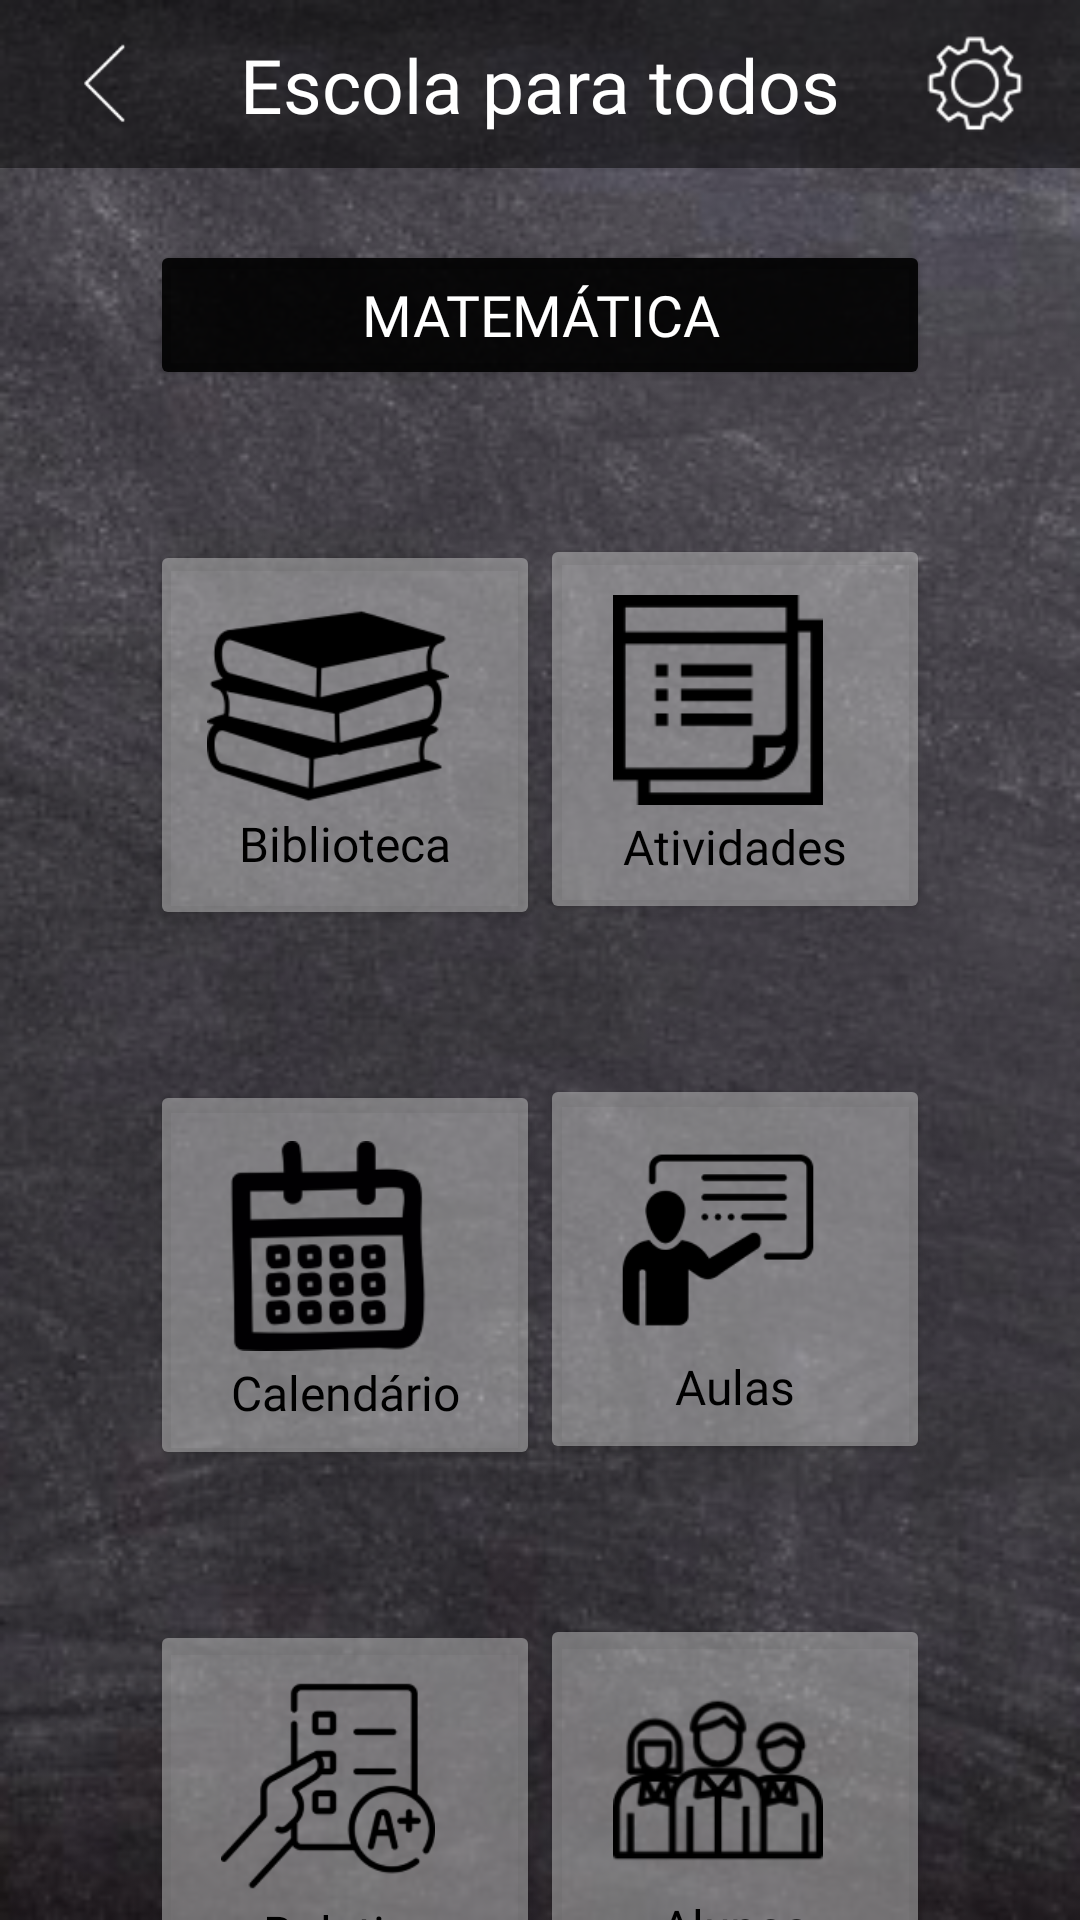

Reconstruct the res/layout file that produces this screen, plus the resources it refers to.
<!-- AndroidManifest.xml: application theme Theme.EscolaParaTodos -->
<!-- res/layout/activity_disciplina_screen.xml -->
<?xml version="1.0" encoding="utf-8"?>
<androidx.constraintlayout.widget.ConstraintLayout xmlns:android="http://schemas.android.com/apk/res/android"
    xmlns:app="http://schemas.android.com/apk/res-auto"
    xmlns:tools="http://schemas.android.com/tools"
    android:layout_width="match_parent"
    android:layout_height="match_parent"
    tools:context=".DisciplineScreen"
    android:background="@drawable/background">

    <include
        android:id="@+id/include2"
        layout="@layout/toolbar"
        tools:layout_editor_absoluteX="0dp"
        tools:layout_editor_absoluteY="0dp" />

    <Button
        android:id="@+id/tituloDisciplina"
        android:layout_width="match_parent"
        android:layout_height="50dp"
        android:layout_marginStart="50dp"
        android:layout_marginTop="80dp"
        android:layout_marginEnd="50dp"
        android:clickable="false"
        android:backgroundTint="#e6000000"
        android:fontFamily="@font/chawp"
        android:text="@string/matematica"
        android:textSize="19sp"
        app:cornerRadius="20dp"
        android:textColor="@color/white"
        app:layout_constraintEnd_toEndOf="parent"
        app:layout_constraintStart_toStartOf="parent"
        app:layout_constraintTop_toTopOf="parent"
        app:strokeColor="@color/white"
        app:strokeWidth="1dp" />

    <Button
        android:id="@+id/btnLibrary"
        android:layout_width="130dp"
        android:layout_height="130dp"
        android:layout_marginStart="50dp"
        android:layout_marginTop="50dp"
        android:backgroundTint="#80c4c4c4"
        android:text="Button"
        android:textColor="@android:color/transparent"
        app:cornerRadius="15dp"
        app:layout_constraintStart_toStartOf="parent"
        app:layout_constraintTop_toBottomOf="@+id/tituloDisciplina" />

    <ImageView
        android:id="@+id/imageView"
        android:layout_width="90dp"
        android:layout_height="70dp"
        android:layout_marginTop="-20dp"
        android:elevation="10dp"
        android:src="@drawable/pilha_tres_livros"
        app:layout_constraintBottom_toBottomOf="@+id/btnLibrary"
        app:layout_constraintEnd_toEndOf="@+id/btnLibrary"
        app:layout_constraintHorizontal_bias="0.358"
        app:layout_constraintStart_toStartOf="@+id/btnLibrary"
        app:layout_constraintTop_toTopOf="@+id/btnLibrary" />

    <TextView
        android:id="@+id/textView2"
        android:layout_width="wrap_content"
        android:layout_height="wrap_content"
        android:elevation="10dp"
        android:fontFamily="@font/chawp"
        android:text="@string/biblioteca"
        android:textColor="@color/black"
        android:textSize="16sp"
        app:layout_constraintEnd_toEndOf="@+id/btnLibrary"
        app:layout_constraintStart_toStartOf="@+id/btnLibrary"
        app:layout_constraintTop_toBottomOf="@+id/imageView" />

    <Button
        android:id="@+id/btnTasks"
        android:layout_width="130dp"
        android:layout_height="130dp"
        android:layout_marginTop="48dp"
        android:layout_marginEnd="50dp"
        android:backgroundTint="#80c4c4c4"
        android:text="Button"
        android:textColor="@android:color/transparent"
        app:cornerRadius="15dp"
        app:layout_constraintEnd_toEndOf="parent"
        app:layout_constraintTop_toBottomOf="@+id/tituloDisciplina" />

    <ImageView
        android:id="@+id/imageView2"
        android:layout_width="90dp"
        android:layout_height="70dp"
        android:layout_marginTop="-20dp"
        android:elevation="10dp"
        android:src="@drawable/notas_adesivas"
        app:layout_constraintBottom_toBottomOf="@+id/btnTasks"
        app:layout_constraintEnd_toEndOf="@+id/btnTasks"
        app:layout_constraintHorizontal_bias="0.358"
        app:layout_constraintStart_toStartOf="@+id/btnTasks"
        app:layout_constraintTop_toTopOf="@+id/btnTasks" />

    <TextView
        android:id="@+id/textView3"
        android:layout_width="wrap_content"
        android:layout_height="wrap_content"
        android:layout_marginTop="3dp"
        android:elevation="10dp"
        android:fontFamily="@font/chawp"
        android:text="@string/atividades"
        android:textColor="@color/black"
        android:textSize="16sp"
        app:layout_constraintEnd_toEndOf="@+id/btnTasks"
        app:layout_constraintStart_toStartOf="@+id/btnTasks"
        app:layout_constraintTop_toBottomOf="@+id/imageView2" />

    <Button
        android:id="@+id/btnAdcArquivo"
        android:layout_width="130dp"
        android:layout_height="130dp"
        android:layout_marginStart="50dp"
        android:layout_marginTop="50dp"
        android:backgroundTint="#80c4c4c4"
        android:text="Button"
        android:textColor="@android:color/transparent"
        app:cornerRadius="15dp"
        app:layout_constraintStart_toStartOf="parent"
        app:layout_constraintTop_toBottomOf="@+id/btnLibrary" />

    <ImageView
        android:id="@+id/imageView3"
        android:layout_width="90dp"
        android:layout_height="70dp"
        android:layout_marginTop="-20dp"
        android:elevation="10dp"
        android:src="@drawable/calendario"
        app:layout_constraintBottom_toBottomOf="@+id/btnAdcArquivo"
        app:layout_constraintEnd_toEndOf="@+id/btnAdcArquivo"
        app:layout_constraintHorizontal_bias="0.358"
        app:layout_constraintStart_toStartOf="@+id/btnAdcArquivo"
        app:layout_constraintTop_toTopOf="@+id/btnAdcArquivo" />

    <TextView
        android:id="@+id/textView4"
        android:layout_width="wrap_content"
        android:layout_height="wrap_content"
        android:layout_marginTop="3dp"
        android:elevation="10dp"
        android:fontFamily="@font/chawp"
        android:text="@string/calendario"
        android:textColor="@color/black"
        android:textSize="16sp"
        app:layout_constraintEnd_toEndOf="@+id/btnAdcArquivo"
        app:layout_constraintStart_toStartOf="@+id/btnAdcArquivo"
        app:layout_constraintTop_toBottomOf="@+id/imageView3" />

    <Button
        android:id="@+id/btnLessons"
        android:layout_width="130dp"
        android:layout_height="130dp"
        android:layout_marginTop="50dp"
        android:layout_marginEnd="50dp"
        android:backgroundTint="#80c4c4c4"
        android:text="Button"
        android:textColor="@android:color/transparent"
        app:cornerRadius="15dp"
        app:layout_constraintEnd_toEndOf="parent"
        app:layout_constraintTop_toBottomOf="@+id/btnTasks" />

    <ImageView
        android:id="@+id/imageView4"
        android:layout_width="90dp"
        android:layout_height="70dp"
        android:layout_marginTop="-20dp"
        android:elevation="10dp"
        android:src="@drawable/ensino"
        app:layout_constraintBottom_toBottomOf="@+id/btnLessons"
        app:layout_constraintEnd_toEndOf="@+id/btnLessons"
        app:layout_constraintHorizontal_bias="0.358"
        app:layout_constraintStart_toStartOf="@+id/btnLessons"
        app:layout_constraintTop_toTopOf="@+id/btnLessons" />

    <TextView
        android:id="@+id/aluno"
        android:layout_width="wrap_content"
        android:layout_height="wrap_content"
        android:layout_marginTop="3dp"
        android:elevation="10dp"
        android:fontFamily="@font/chawp"
        android:text="@string/aulas"
        android:textColor="@color/black"
        android:textSize="16sp"
        app:layout_constraintEnd_toEndOf="@+id/btnLessons"
        app:layout_constraintStart_toStartOf="@+id/btnLessons"
        app:layout_constraintTop_toBottomOf="@+id/imageView4" />

    <Button
        android:id="@+id/btnReportCard"
        android:layout_width="130dp"
        android:layout_height="130dp"
        android:layout_marginStart="50dp"
        android:layout_marginTop="50dp"
        android:backgroundTint="#80c4c4c4"
        android:text="Button"
        android:textColor="@android:color/transparent"
        app:cornerRadius="15dp"
        app:layout_constraintStart_toStartOf="parent"
        app:layout_constraintTop_toBottomOf="@+id/btnAdcArquivo" />

    <ImageView
        android:id="@+id/imageView5"
        android:layout_width="90dp"
        android:layout_height="70dp"
        android:layout_marginTop="-20dp"
        android:elevation="10dp"
        android:src="@drawable/boletim"
        app:layout_constraintBottom_toBottomOf="@+id/btnReportCard"
        app:layout_constraintEnd_toEndOf="@+id/btnReportCard"
        app:layout_constraintHorizontal_bias="0.358"
        app:layout_constraintStart_toStartOf="@+id/btnReportCard"
        app:layout_constraintTop_toTopOf="@+id/btnReportCard" />

    <TextView
        android:id="@+id/textView6"
        android:layout_width="wrap_content"
        android:layout_height="wrap_content"
        android:layout_marginTop="3dp"
        android:elevation="10dp"
        android:fontFamily="@font/chawp"
        android:text="@string/boletim"
        android:textColor="@color/black"
        android:textSize="16sp"
        app:layout_constraintEnd_toEndOf="@+id/btnReportCard"
        app:layout_constraintStart_toStartOf="@+id/btnReportCard"
        app:layout_constraintTop_toBottomOf="@+id/imageView5" />

    <Button
        android:id="@+id/btnStudents"
        android:layout_width="130dp"
        android:layout_height="130dp"
        android:layout_marginTop="50dp"
        android:layout_marginEnd="50dp"
        android:backgroundTint="#80c4c4c4"
        android:text="Button"
        android:textColor="@android:color/transparent"
        app:cornerRadius="15dp"
        android:visibility="visible"
        app:layout_constraintEnd_toEndOf="parent"
        app:layout_constraintTop_toBottomOf="@+id/btnLessons" />

    <ImageView
        android:id="@+id/imgAlunos"
        android:layout_width="90dp"
        android:layout_height="70dp"
        android:layout_marginTop="-20dp"
        android:elevation="10dp"
        android:src="@drawable/alunos"
        app:layout_constraintBottom_toBottomOf="@+id/btnStudents"
        app:layout_constraintEnd_toEndOf="@+id/btnStudents"
        app:layout_constraintHorizontal_bias="0.358"
        app:layout_constraintStart_toStartOf="@+id/btnStudents"
        app:layout_constraintTop_toTopOf="@+id/btnStudents" />

    <TextView
        android:id="@+id/txtAlunos"
        android:layout_width="wrap_content"
        android:layout_height="wrap_content"
        android:layout_marginTop="3dp"
        android:elevation="10dp"
        android:fontFamily="@font/chawp"
        android:text="@string/alunos"
        android:textColor="@color/black"
        android:textSize="16sp"
        app:layout_constraintEnd_toEndOf="@+id/btnStudents"
        app:layout_constraintStart_toStartOf="@+id/btnStudents"
        app:layout_constraintTop_toBottomOf="@+id/imgAlunos" />

</androidx.constraintlayout.widget.ConstraintLayout>
<!-- res/layout/toolbar.xml (included above) -->
<?xml version="1.0" encoding="utf-8"?>
<androidx.constraintlayout.widget.ConstraintLayout xmlns:android="http://schemas.android.com/apk/res/android"
    xmlns:app="http://schemas.android.com/apk/res-auto"
    xmlns:tools="http://schemas.android.com/tools"
    android:layout_width="match_parent"
    android:layout_height="match_parent">
    <androidx.appcompat.widget.Toolbar
        android:id="@+id/toolbar"
        android:layout_width="match_parent"
        android:layout_height="?attr/actionBarSize"
        android:background="#000000"
        android:alpha="0.50"
        tools:ignore="MissingConstraints">

    </androidx.appcompat.widget.Toolbar>

    <TextView
        android:id="@+id/textView7"
        android:layout_width="wrap_content"
        android:layout_height="wrap_content"
        android:fontFamily="@font/chawp"
        android:text="@string/logoToolbar"
        android:textColor="@color/white"
        android:textSize="25sp"
        app:layout_constraintBottom_toBottomOf="@+id/toolbar"
        app:layout_constraintEnd_toEndOf="@+id/toolbar"
        app:layout_constraintStart_toStartOf="parent"
        app:layout_constraintTop_toTopOf="@+id/toolbar" />

    <ImageView
        android:id="@+id/imgConfig"
        android:layout_width="50dp"
        android:layout_height="50dp"
        android:layout_marginEnd="10dp"
        android:padding="5dp"
        android:tooltipText="Configurações"
        app:layout_constraintBottom_toBottomOf="@+id/toolbar"
        app:layout_constraintEnd_toEndOf="@+id/toolbar"
        app:layout_constraintTop_toTopOf="parent"
        app:srcCompat="@drawable/config" />

    <ImageView
        android:id="@+id/imgVoltar"
        android:layout_width="50dp"
        android:layout_height="50dp"
        android:layout_marginStart="10dp"
        android:padding="10dp"
        android:tooltipText="Voltar"
        app:layout_constraintBottom_toBottomOf="@+id/toolbar"
        app:layout_constraintStart_toStartOf="parent"
        app:layout_constraintTop_toTopOf="parent"
        app:srcCompat="@drawable/voltar" />

</androidx.constraintlayout.widget.ConstraintLayout>
<!-- resources referenced by this layout -->
<resources>
  <color name="black">#FF000000</color>
  <color name="white">#FFFFFFFF</color>
  <!-- drawable alunos: png bitmap (drawable, 6105 bytes) -->
  <!-- drawable background: png bitmap (drawable, 146070 bytes) -->
  <!-- drawable boletim: png bitmap (drawable, 4975 bytes) -->
  <!-- drawable calendario: png bitmap (drawable, 6158 bytes) -->
  <!-- drawable config: png bitmap (drawable, 1955 bytes) -->
  <!-- drawable ensino: png bitmap (drawable, 2769 bytes) -->
  <!-- drawable notas_adesivas: png bitmap (drawable, 1234 bytes) -->
  <!-- drawable pilha_tres_livros: png bitmap (drawable, 5968 bytes) -->
  <!-- drawable voltar: png bitmap (drawable, 532 bytes) -->
  <string name="alunos">Alunos</string>
  <string name="atividades">Atividades</string>
  <string name="aulas">Aulas</string>
  <string name="biblioteca">Biblioteca</string>
  <string name="boletim">Boletim</string>
  <string name="calendario">Calendário</string>
  <string name="logoToolbar">Escola para todos</string>
  <string name="matematica">Matemática</string>
  <style name="Theme.EscolaParaTodos" parent="Theme.MaterialComponents.DayNight.DarkActionBar">
          
          <item name="colorPrimary">@color/purple_500</item>
          <item name="colorPrimaryVariant">@color/purple_700</item>
          <item name="colorOnPrimary">@color/white</item>
          
          <item name="colorSecondary">@color/teal_200</item>
          <item name="colorSecondaryVariant">@color/teal_700</item>
          <item name="colorOnSecondary">@color/black</item>
          
          <item name="android:statusBarColor" tools:targetApi="l">?attr/colorPrimaryVariant</item>
          
      </style>
  <color name="purple_500">#000000</color>
  <color name="purple_700">#000000</color>
  <color name="teal_200">#33000000</color>
  <color name="teal_700">#FF018786</color>
</resources>
